Run: headless pygame with SDL's dummy video driver; simulated clock (each Clock.tick advances the game by its frame time, no real sleeping); random seed 0; keys injected as events and as key.get_pressed() state; mouse plan: one left click at the window centre at the start of phase 2, then a move to the lower-right quarter at the start of phase 3.
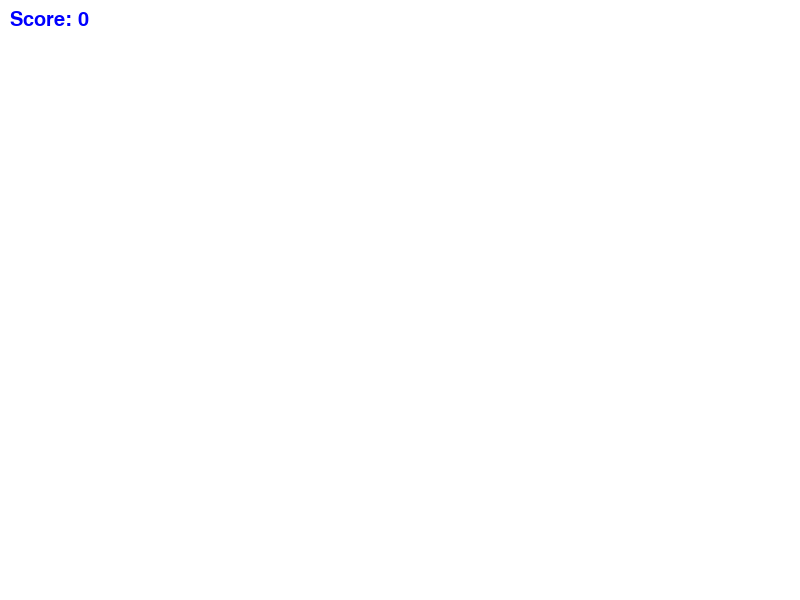
Frame 1 of 4 · flips 1–60 · no input
Frame 2 of 4 · flips 61–180 · clicked the window centre · tapped SPACE, RETURN · held RIGHT (→), D · screen unchanged from frame 1, image omitted
Frame 3 of 4 · flips 181–300 · moved the mouse to the lower-right quarter · held DOWN (↓), S · screen unchanged from frame 2, image omitted
Frame 4 of 4 · flips 301–420 · held LEFT (←), A, UP (↑), W · screen unchanged from frame 3, image omitted

The pygame program that drew these frames:

import pygame
import sys

# Initialize pygame
pygame.init()

# Set up display
screen_width, screen_height = 800, 600
screen = pygame.display.set_mode((screen_width, screen_height))
pygame.display.set_caption("Camp Creation Mechanic")

# Colors
WHITE = (255, 255, 255)
GREEN = (34, 139, 34)
BROWN = (139, 69, 19)
BLUE = (0, 0, 255)
TENT_COLOR = (184, 134, 11)  # Brownish yellow for tents

# Game variables
camp_score = 0
tents_placed = []

# Camp class for managing tent placements
class Camp:
    def __init__(self, x, y):
        self.x = x
        self.y = y
        self.width = 50
        self.height = 30

    def draw(self):
        pygame.draw.rect(screen, TENT_COLOR, (self.x, self.y, self.width, self.height))

# UI class for handling camp creation
class CampCreationUI:
    def __init__(self):
        self.camp_location = None
        self.is_placing_camp = False

    def start_placing_camp(self):
        self.is_placing_camp = True

    def place_camp(self, x, y):
        if self.is_placing_camp:
            new_camp = Camp(x - 25, y - 15)  # Center the tent on the mouse click
            tents_placed.append(new_camp)
            global camp_score
            camp_score += 10  # Player earns 10 points for placing a tent
            self.is_placing_camp = False  # Stop placing after one camp is created

    def draw_ui(self):
        font = pygame.font.SysFont(None, 30)
        score_text = font.render(f"Score: {camp_score}", True, BLUE)
        screen.blit(score_text, (10, 10))

# Initialize objects
camp_ui = CampCreationUI()

# Main game loop
running = True
while running:
    screen.fill(WHITE)

    for event in pygame.event.get():
        if event.type == pygame.QUIT:
            running = False
        elif event.type == pygame.MOUSEBUTTONDOWN:
            mouse_x, mouse_y = pygame.mouse.get_pos()
            if camp_ui.is_placing_camp:
                camp_ui.place_camp(mouse_x, mouse_y)

        # Key press events to start the camp placement mode
        if event.type == pygame.KEYDOWN:
            if event.key == pygame.K_p:  # Press 'P' to start placing a camp
                camp_ui.start_placing_camp()

    # Draw the UI
    camp_ui.draw_ui()

    # Draw placed tents
    for tent in tents_placed:
        tent.draw()

    # Display message for the user
    if camp_ui.is_placing_camp:
        font = pygame.font.SysFont(None, 40)
        message = font.render("Click to place your camp!", True, BLUE)
        screen.blit(message, (screen_width // 3, screen_height // 2))

    pygame.display.flip()
    pygame.time.Clock().tick(60)

pygame.quit()
sys.exit()
